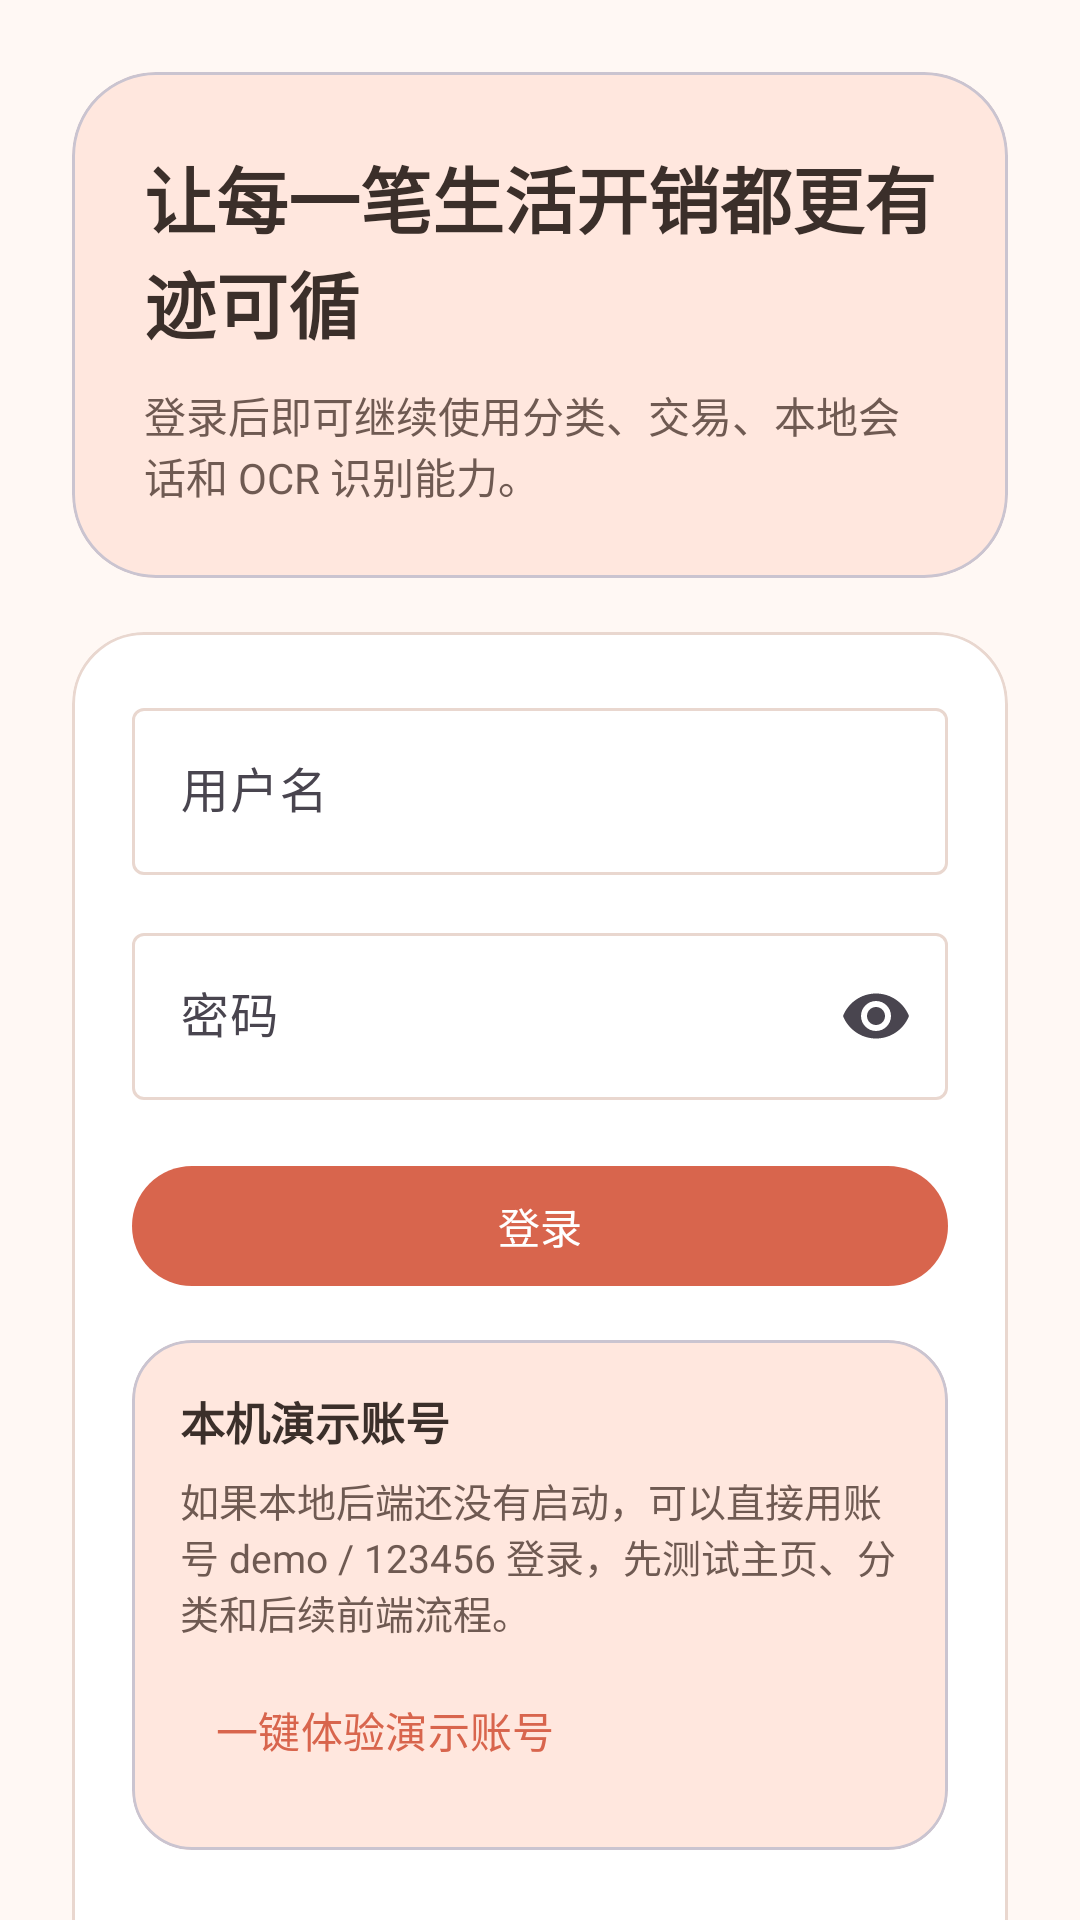

This screen was rendered from an Android layout file. Write that file and the resources it references.
<!-- AndroidManifest.xml: application theme Theme.OCRjizhang -->
<!-- res/layout/fragment_login.xml -->
<?xml version="1.0" encoding="utf-8"?>
<androidx.core.widget.NestedScrollView xmlns:android="http://schemas.android.com/apk/res/android"
    xmlns:app="http://schemas.android.com/apk/res-auto"
    android:layout_width="match_parent"
    android:layout_height="match_parent"
    android:background="@color/surface_base"
    android:fillViewport="true">

    <LinearLayout
        android:layout_width="match_parent"
        android:layout_height="wrap_content"
        android:orientation="vertical"
        android:padding="24dp">

        <com.google.android.material.card.MaterialCardView
            android:layout_width="match_parent"
            android:layout_height="wrap_content"
            app:cardBackgroundColor="@color/surface_tint_soft"
            app:cardCornerRadius="28dp"
            app:cardElevation="0dp">

            <LinearLayout
                android:layout_width="match_parent"
                android:layout_height="wrap_content"
                android:orientation="vertical"
                android:padding="24dp">

                <TextView
                    android:layout_width="match_parent"
                    android:layout_height="wrap_content"
                    android:text="@string/auth_welcome_title"
                    android:textColor="@color/ink_primary"
                    android:textSize="24sp"
                    android:textStyle="bold" />

                <TextView
                    android:layout_width="match_parent"
                    android:layout_height="wrap_content"
                    android:layout_marginTop="10dp"
                    android:text="@string/auth_welcome_subtitle"
                    android:textColor="@color/ink_secondary"
                    android:textSize="14sp" />
            </LinearLayout>
        </com.google.android.material.card.MaterialCardView>

        <com.google.android.material.card.MaterialCardView
            android:layout_width="match_parent"
            android:layout_height="wrap_content"
            android:layout_marginTop="18dp"
            app:cardBackgroundColor="@color/surface_container"
            app:cardCornerRadius="24dp"
            app:cardElevation="0dp"
            app:strokeColor="@color/outline_soft"
            app:strokeWidth="1dp">

            <LinearLayout
                android:layout_width="match_parent"
                android:layout_height="wrap_content"
                android:orientation="vertical"
                android:padding="20dp">

                <com.google.android.material.textfield.TextInputLayout
                    android:id="@+id/usernameLayout"
                    style="@style/Widget.Material3.TextInputLayout.OutlinedBox"
                    android:layout_width="match_parent"
                    android:layout_height="wrap_content"
                    android:hint="@string/label_username">

                    <com.google.android.material.textfield.TextInputEditText
                        android:id="@+id/usernameEdit"
                        android:layout_width="match_parent"
                        android:layout_height="wrap_content"
                        android:inputType="text" />
                </com.google.android.material.textfield.TextInputLayout>

                <com.google.android.material.textfield.TextInputLayout
                    android:id="@+id/passwordLayout"
                    style="@style/Widget.Material3.TextInputLayout.OutlinedBox"
                    android:layout_width="match_parent"
                    android:layout_height="wrap_content"
                    android:layout_marginTop="14dp"
                    android:hint="@string/label_password"
                    app:endIconMode="password_toggle">

                    <com.google.android.material.textfield.TextInputEditText
                        android:id="@+id/passwordEdit"
                        android:layout_width="match_parent"
                        android:layout_height="wrap_content"
                        android:inputType="textPassword" />
                </com.google.android.material.textfield.TextInputLayout>

                <com.google.android.material.button.MaterialButton
                    android:id="@+id/loginButton"
                    style="@style/Widget.Material3.Button"
                    android:layout_width="match_parent"
                    android:layout_height="wrap_content"
                    android:layout_marginTop="18dp"
                    android:text="@string/action_login" />

                <com.google.android.material.card.MaterialCardView
                    android:layout_width="match_parent"
                    android:layout_height="wrap_content"
                    android:layout_marginTop="14dp"
                    app:cardBackgroundColor="@color/surface_tint_soft"
                    app:cardCornerRadius="20dp"
                    app:cardElevation="0dp">

                    <LinearLayout
                        android:layout_width="match_parent"
                        android:layout_height="wrap_content"
                        android:orientation="vertical"
                        android:padding="16dp">

                        <TextView
                            android:layout_width="match_parent"
                            android:layout_height="wrap_content"
                            android:text="@string/demo_account_title"
                            android:textColor="@color/ink_primary"
                            android:textSize="15sp"
                            android:textStyle="bold" />

                        <TextView
                            android:layout_width="match_parent"
                            android:layout_height="wrap_content"
                            android:layout_marginTop="6dp"
                            android:text="@string/demo_account_body"
                            android:textColor="@color/ink_secondary"
                            android:textSize="13sp" />

                        <com.google.android.material.button.MaterialButton
                            android:id="@+id/fillDemoAccountButton"
                            style="@style/Widget.Material3.Button.TextButton"
                            android:layout_width="wrap_content"
                            android:layout_height="wrap_content"
                            android:layout_marginTop="6dp"
                            android:text="@string/action_fill_demo_account" />
                    </LinearLayout>
                </com.google.android.material.card.MaterialCardView>

                <com.google.android.material.progressindicator.LinearProgressIndicator
                    android:id="@+id/progressBar"
                    android:layout_width="match_parent"
                    android:layout_height="wrap_content"
                    android:layout_marginTop="12dp"
                    android:indeterminate="true"
                    android:visibility="gone" />

                <com.google.android.material.button.MaterialButton
                    android:id="@+id/goRegisterButton"
                    style="@style/Widget.Material3.Button.TextButton"
                    android:layout_width="wrap_content"
                    android:layout_height="wrap_content"
                    android:layout_gravity="center_horizontal"
                    android:layout_marginTop="14dp"
                    android:text="@string/action_go_register" />
            </LinearLayout>
        </com.google.android.material.card.MaterialCardView>
    </LinearLayout>

</androidx.core.widget.NestedScrollView>
<!-- resources referenced by this layout -->
<resources>
  <color name="ink_primary">#3B2F2A</color>
  <color name="ink_secondary">#6F5A52</color>
  <color name="outline_soft">#E9D7CF</color>
  <color name="surface_base">#FFF8F4</color>
  <color name="surface_container">#FFFFFFFF</color>
  <color name="surface_tint_soft">#FFE7DE</color>
  <string name="action_fill_demo_account">一键体验演示账号</string>
  <string name="action_go_register">还没有账号？去注册</string>
  <string name="action_login">登录</string>
  <string name="auth_welcome_subtitle">登录后即可继续使用分类、交易、本地会话和 OCR 识别能力。</string>
  <string name="auth_welcome_title">让每一笔生活开销都更有迹可循</string>
  <string name="demo_account_body">如果本地后端还没有启动，可以直接用账号 demo / 123456 登录，先测试主页、分类和后续前端流程。</string>
  <string name="demo_account_title">本机演示账号</string>
  <string name="label_password">密码</string>
  <string name="label_username">用户名</string>
  <style name="Theme.OCRjizhang" parent="Base.Theme.OCRjizhang" />
  <style name="Base.Theme.OCRjizhang" parent="Theme.Material3.DayNight.NoActionBar">
          <item name="colorPrimary">@color/primary_brand</item>
          <item name="colorOnPrimary">@color/surface_container</item>
          <item name="colorPrimaryContainer">@color/surface_tint_soft</item>
          <item name="colorSecondary">@color/secondary_brand</item>
          <item name="colorSurface">@color/surface_base</item>
          <item name="colorSurfaceContainer">@color/surface_container</item>
          <item name="colorOutline">@color/outline_soft</item>
          <item name="android:statusBarColor">@color/surface_base</item>
          <item name="android:windowLightStatusBar">true</item>
          <item name="android:navigationBarColor">@color/surface_container</item>
          <item name="android:windowLightNavigationBar">true</item>
      </style>
  <color name="primary_brand">#D8654D</color>
  <color name="secondary_brand">#F2A65A</color>
</resources>
